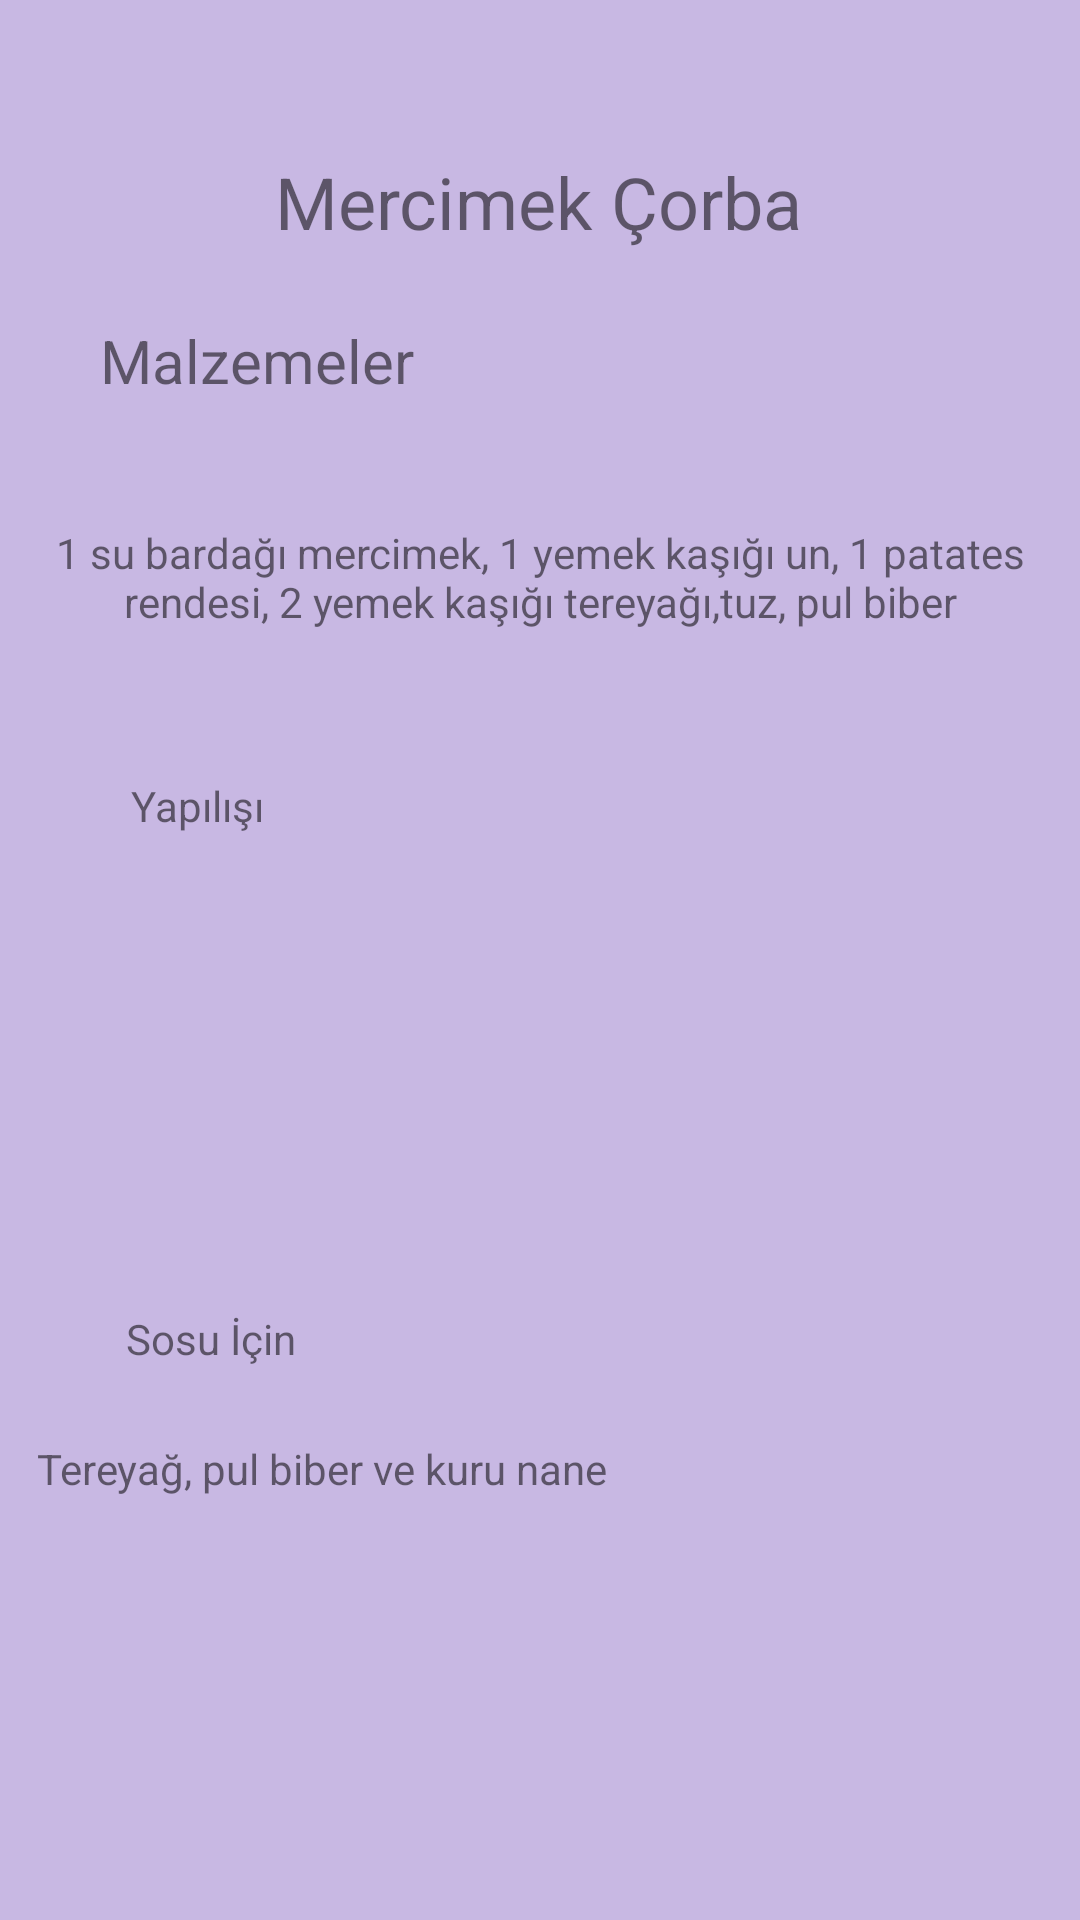

This screen was rendered from an Android layout file. Write that file and the resources it references.
<!-- AndroidManifest.xml: application theme Theme.Yemek -->
<!-- res/layout/activity_mercimektarif.xml -->
<?xml version="1.0" encoding="utf-8"?>
<androidx.constraintlayout.widget.ConstraintLayout xmlns:android="http://schemas.android.com/apk/res/android"
    xmlns:app="http://schemas.android.com/apk/res-auto"
    xmlns:tools="http://schemas.android.com/tools"
    android:layout_width="match_parent"
    android:layout_height="match_parent"
    android:background="@color/arkaplan"
    tools:context=".mercimektarif">

    <TextView
        android:id="@+id/textView14"
        android:layout_width="wrap_content"
        android:layout_height="wrap_content"
        android:text="Mercimek Çorba"
        android:textSize="24sp"
        app:layout_constraintBottom_toBottomOf="parent"
        app:layout_constraintEnd_toEndOf="parent"
        app:layout_constraintHorizontal_bias="0.498"
        app:layout_constraintStart_toStartOf="parent"
        app:layout_constraintTop_toTopOf="parent"
        app:layout_constraintVertical_bias="0.084" />

    <TextView
        android:id="@+id/textView15"
        android:layout_width="wrap_content"
        android:layout_height="wrap_content"
        android:text="Malzemeler"
        android:textSize="20sp"
        app:layout_constraintBottom_toBottomOf="parent"
        app:layout_constraintEnd_toEndOf="parent"
        app:layout_constraintHorizontal_bias="0.13"
        app:layout_constraintStart_toStartOf="parent"
        app:layout_constraintTop_toTopOf="parent"
        app:layout_constraintVertical_bias="0.174" />

    <TextView
        android:id="@+id/textView16"
        android:layout_width="wrap_content"
        android:layout_height="wrap_content"
        android:text="@string/mercimektarif"
        android:gravity="center"
        app:layout_constraintBottom_toBottomOf="parent"
        app:layout_constraintEnd_toEndOf="parent"
        app:layout_constraintHorizontal_bias="0.113"
        app:layout_constraintStart_toStartOf="parent"
        app:layout_constraintTop_toTopOf="parent"
        app:layout_constraintVertical_bias="0.289" />

    <TextView
        android:id="@+id/textView17"
        android:layout_width="wrap_content"
        android:layout_height="wrap_content"
        android:text="Sosu İçin"
        app:layout_constraintBottom_toBottomOf="parent"
        app:layout_constraintEnd_toEndOf="parent"
        app:layout_constraintHorizontal_bias="0.138"
        app:layout_constraintStart_toStartOf="parent"
        app:layout_constraintTop_toTopOf="parent"
        app:layout_constraintVertical_bias="0.703" />

    <TextView
        android:id="@+id/textView18"
        android:layout_width="wrap_content"
        android:layout_height="wrap_content"
        android:text="@string/sostrf"
        app:layout_constraintBottom_toBottomOf="parent"
        app:layout_constraintEnd_toEndOf="parent"
        app:layout_constraintHorizontal_bias="0.073"
        app:layout_constraintStart_toStartOf="parent"
        app:layout_constraintTop_toTopOf="parent"
        app:layout_constraintVertical_bias="0.773" />

    <TextView
        android:id="@+id/textView20"
        android:layout_width="wrap_content"
        android:layout_height="wrap_content"
        android:text="Yapılışı"
        app:layout_constraintBottom_toTopOf="@+id/textView17"
        app:layout_constraintEnd_toEndOf="parent"
        app:layout_constraintHorizontal_bias="0.138"
        app:layout_constraintStart_toStartOf="parent"
        app:layout_constraintTop_toBottomOf="@+id/textView16"
        app:layout_constraintVertical_bias="0.236" />
</androidx.constraintlayout.widget.ConstraintLayout>
<!-- resources referenced by this layout -->
<resources>
  <color name="arkaplan">#C8B8E3</color>
  <string name="mercimektarif"> 1 su bardağı mercimek, 1 yemek kaşığı un, 1 patates rendesi, 2 yemek kaşığı tereyağı,tuz, pul biber </string>
  <string name="sostrf">Tereyağ, pul biber ve kuru nane</string>
  <style name="Theme.Yemek" parent="Theme.MaterialComponents.DayNight.DarkActionBar">
          
          <item name="colorPrimary">@color/purple_500</item>
          <item name="colorPrimaryVariant">@color/purple_700</item>
          <item name="colorOnPrimary">@color/white</item>
          
          <item name="colorSecondary">@color/teal_200</item>
          <item name="colorSecondaryVariant">@color/teal_700</item>
          <item name="colorOnSecondary">@color/black</item>
          
          <item name="android:statusBarColor" tools:targetApi="l">?attr/colorPrimaryVariant</item>
          
      </style>
  <color name="purple_500">#FF6200EE</color>
  <color name="purple_700">#FF3700B3</color>
  <color name="white">#FFFFFFFF</color>
  <color name="teal_200">#FF03DAC5</color>
  <color name="teal_700">#FF018786</color>
  <color name="black">#FF000000</color>
</resources>
